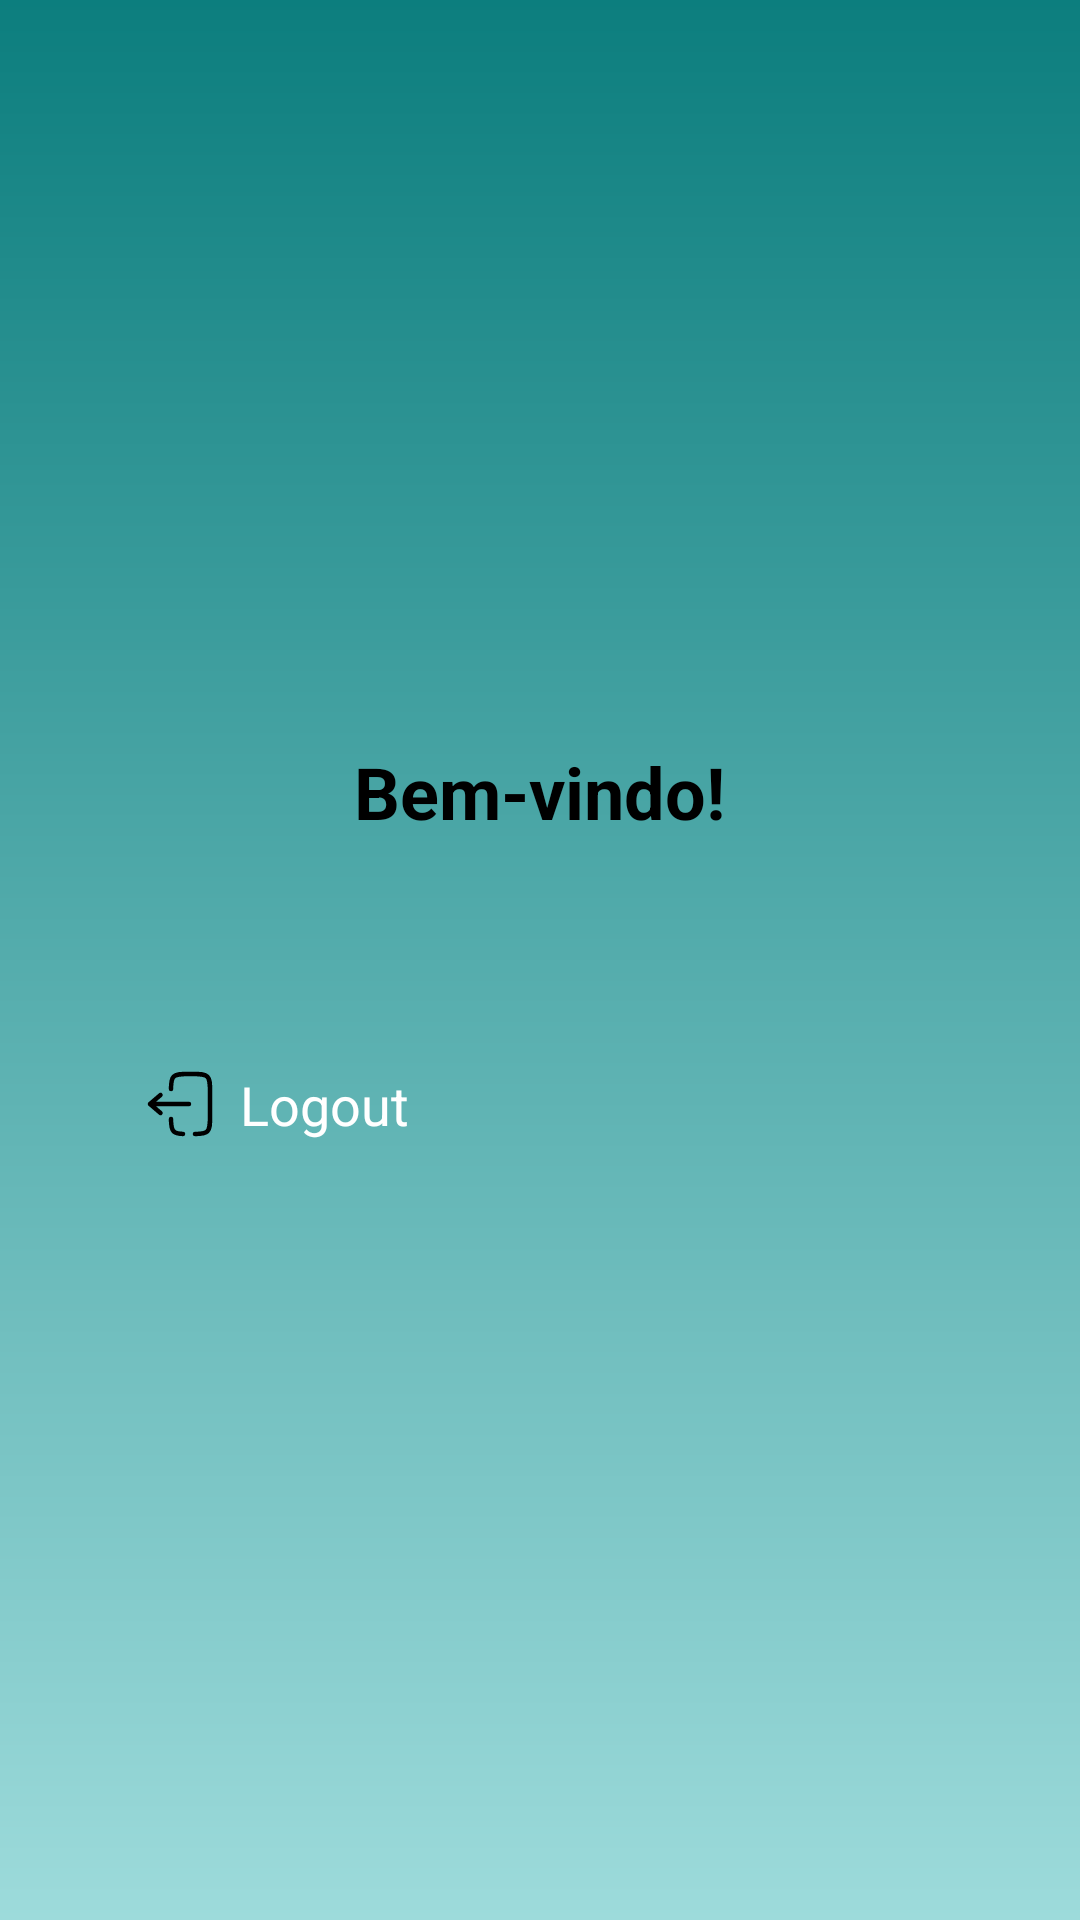

Write the Android layout XML for this screen, with the resource values it uses.
<!-- AndroidManifest.xml: application theme Theme.TrabFinal -->
<!-- res/layout/activity_principal.xml -->
<RelativeLayout xmlns:android="http://schemas.android.com/apk/res/android"
    xmlns:app="http://schemas.android.com/apk/res-auto"
    xmlns:tools="http://schemas.android.com/tools"
    android:id="@+id/main"
    android:layout_width="match_parent"
    android:layout_height="match_parent"
    android:background="@drawable/app_background"
    android:gravity="center"
    android:padding="16dp"
    tools:context=".MainActivity">

    <ScrollView
        android:layout_width="match_parent"
        android:layout_height="match_parent"
        android:fillViewport="true">

        <LinearLayout
            android:layout_width="match_parent"
            android:layout_height="wrap_content"
            android:gravity="center"
            android:orientation="vertical">

            <TextView
                android:id="@+id/nome_text"
                android:layout_width="wrap_content"
                android:layout_height="wrap_content"
                android:text="Bem-vindo!"
                android:textSize="24sp"
                android:textStyle="bold"
                android:layout_marginLeft="20dp"
                android:layout_marginRight="20dp"
                android:textColor="@color/black"
                android:layout_marginBottom="32dp" />

            <Button
                android:id="@+id/criar_servico_btn"
                android:layout_width="match_parent"
                android:layout_height="wrap_content"
                android:text="Criar Serviço"
                android:layout_marginTop="16dp"
                android:layout_marginLeft="20dp"
                android:layout_marginRight="20dp"
                android:padding="12dp"
                android:backgroundTint="#125D55"
                android:textColor="#FFFFFF"
                android:textSize="18sp"
                android:drawableLeft="@drawable/baseline_add_24"
                android:drawablePadding="8dp"
                android:visibility="gone" />

            <Button
                android:id="@+id/encontrar_servico_btn"
                android:layout_width="match_parent"
                android:layout_height="wrap_content"
                android:text="Encontrar Serviço"
                android:layout_marginTop="16dp"
                android:layout_marginLeft="20dp"
                android:layout_marginRight="20dp"
                android:padding="12dp"
                android:backgroundTint="#125D55"
                android:textColor="#FFFFFF"
                android:textSize="18sp"
                android:drawableLeft="@drawable/search_alt_1_svgrepo_com"
                android:drawablePadding="8dp"
                android:visibility="gone" />

            <Button
                android:id="@+id/meusServicos_btn"
                android:layout_width="match_parent"
                android:layout_height="wrap_content"
                android:text="Meus Serviços"
                android:layout_marginTop="16dp"
                android:layout_marginLeft="20dp"
                android:layout_marginRight="20dp"
                android:padding="12dp"
                android:backgroundTint="#125D55"
                android:textColor="#FFFFFF"
                android:textSize="18sp"
                android:drawableLeft="@drawable/list_svgrepo_com"
                android:drawablePadding="8dp"
                android:visibility="gone" />


            <Button
                android:id="@+id/meusContratos_btn"
                android:layout_width="match_parent"
                android:layout_height="wrap_content"
                android:text="Meus Contratos"
                android:layout_marginTop="16dp"
                android:layout_marginLeft="20dp"
                android:layout_marginRight="20dp"
                android:padding="12dp"
                android:backgroundTint="#125D55"
                android:textColor="#FFFFFF"
                android:textSize="18sp"
                android:drawableLeft="@drawable/list_svgrepo_com"
                android:drawablePadding="8dp"
                android:visibility="gone" />

            <Button
                android:id="@+id/logout_btn"
                android:layout_width="match_parent"
                android:layout_height="wrap_content"
                android:layout_marginTop="32dp"
                android:layout_marginLeft="20dp"
                android:layout_marginRight="20dp"
                android:padding="12dp"
                android:backgroundTint="#F44336"
                android:text="Logout"
                android:textColor="#FFFFFF"
                android:textSize="18sp"
                android:drawableLeft="@drawable/logout_2_svgrepo_com"
                android:drawablePadding="8dp" />

        </LinearLayout>
    </ScrollView>
</RelativeLayout>
<!-- resources referenced by this layout -->
<resources>
  <!-- drawable app_background (drawable) -->
  <?xml version="1.0" encoding="utf-8"?>
  
  <shape xmlns:android="http://schemas.android.com/apk/res/android">
  
      <gradient android:type="linear" android:angle="100"
          android:startColor="#0C7E7E" android:endColor="#9DDBDB"/>
  </shape>
  <!-- drawable list_svgrepo_com (drawable) -->
  <vector xmlns:android="http://schemas.android.com/apk/res/android" android:height="24dp" android:viewportHeight="16" android:viewportWidth="16" android:width="24dp">
        
      <path android:fillColor="#000000" android:pathData="M3,1H1V3H3V1Z"/>
        
      <path android:fillColor="#000000" android:pathData="M3,5H1V7H3V5Z"/>
        
      <path android:fillColor="#000000" android:pathData="M1,9H3V11H1V9Z"/>
        
      <path android:fillColor="#000000" android:pathData="M3,13H1V15H3V13Z"/>
        
      <path android:fillColor="#000000" android:pathData="M15,1H5V3H15V1Z"/>
        
      <path android:fillColor="#000000" android:pathData="M15,5H5V7H15V5Z"/>
        
      <path android:fillColor="#000000" android:pathData="M5,9H15V11H5V9Z"/>
        
      <path android:fillColor="#000000" android:pathData="M15,13H5V15H15V13Z"/>
      
  </vector>
  <!-- drawable logout_2_svgrepo_com (drawable) -->
  <vector xmlns:android="http://schemas.android.com/apk/res/android" android:height="24dp" android:viewportHeight="24" android:viewportWidth="24" android:width="24dp">
        
      <path android:fillColor="#00000000" android:pathData="M15,12L2,12M2,12L5.5,9M2,12L5.5,15" android:strokeColor="#000000" android:strokeLineCap="round" android:strokeLineJoin="round" android:strokeWidth="1.5"/>
        
      <path android:fillColor="#00000000" android:pathData="M9.002,7C9.014,4.825 9.111,3.647 9.879,2.879C10.758,2 12.172,2 15,2L16,2C18.829,2 20.243,2 21.122,2.879C22,3.757 22,5.172 22,8L22,16C22,18.828 22,20.243 21.122,21.121C20.353,21.89 19.175,21.986 17,21.998M9.002,17C9.014,19.175 9.111,20.353 9.879,21.121C10.52,21.763 11.447,21.936 13,21.983" android:strokeColor="#000000" android:strokeLineCap="round" android:strokeWidth="1.5"/>
      
  </vector>
  <!-- drawable search_alt_1_svgrepo_com (drawable) -->
  <vector xmlns:android="http://schemas.android.com/apk/res/android" android:height="24dp" android:viewportHeight="24" android:viewportWidth="24" android:width="24dp">
        
      <path android:fillColor="#00000000" android:pathData="M14.954,14.946L21,21M17,10C17,13.866 13.866,17 10,17C6.134,17 3,13.866 3,10C3,6.134 6.134,3 10,3C13.866,3 17,6.134 17,10Z" android:strokeColor="#000000" android:strokeLineCap="round" android:strokeLineJoin="round" android:strokeWidth="2"/>
      
  </vector>
  <!-- not gathered from this repository: default colours our renderer supplied (Android Studio template values) -->
  <color name="black">#FF000000</color>
</resources>
